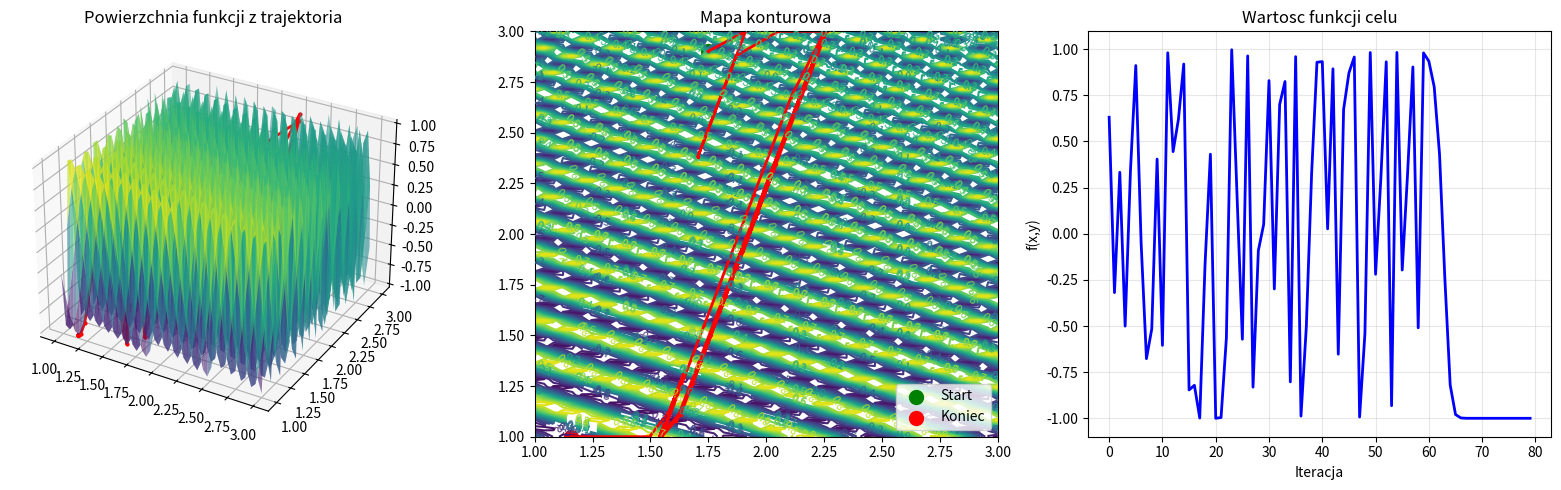

The matplotlib source for this figure:
import numpy as np
import matplotlib.pyplot as plt
from mpl_toolkits.mplot3d import Axes3D
from matplotlib import cm

# Konfiguracja parametrów
learning_rate = 0.01
max_iterations = 1000
tolerance = 1e-6

def f(x, y):
    return np.sin((x + 3*y)**2)

def gradient(x, y):
    u = x + 3*y
    df_dx = 2 * u * np.cos(u**2)
    df_dy = 6 * u * np.cos(u**2)
    return np.array([df_dx, df_dy])

np.random.seed(42)
x = np.random.uniform(1, 3)
y = np.random.uniform(1, 3)

print(f"Punkt startowy: x0 = {x:.4f}, y0 = {y:.4f}")

history_x = [x]
history_y = [y]
history_f = [f(x, y)]

for iteration in range(max_iterations):
    grad = gradient(x, y)
    grad_norm = np.linalg.norm(grad)
    
    if grad_norm < tolerance:
        print(f"Zbieznosc osiagnieta w iteracji {iteration}")
        break
    
    x_new = x - learning_rate * grad[0]
    y_new = y - learning_rate * grad[1]
    
    # Ograniczenie do dziedziny [1, 3]
    x_new = np.clip(x_new, 1, 3)
    y_new = np.clip(y_new, 1, 3)
    
    x, y = x_new, y_new
    
    history_x.append(x)
    history_y.append(y)
    history_f.append(f(x, y))

print(f"Minimum: x={x:.4f}, y={y:.4f}, f={f(x,y):.4f}")

fig = plt.figure(figsize=(16, 5))

# Wykres 1: 3D
ax1 = fig.add_subplot(131, projection='3d')
x_range = np.linspace(1, 3, 50)
y_range = np.linspace(1, 3, 50)
X, Y = np.meshgrid(x_range, y_range)
Z = f(X, Y)
ax1.plot_surface(X, Y, Z, cmap=cm.viridis, alpha=0.6, edgecolor='none')
ax1.plot(history_x, history_y, history_f, 'r.-', linewidth=2, markersize=4)
ax1.set_title('Powierzchnia funkcji z trajektoria')

# Wykres 2: Mapa konturowa
ax2 = fig.add_subplot(132)
contour = ax2.contour(X, Y, Z, levels=20, cmap='viridis')
ax2.clabel(contour, inline=True, fontsize=8)
ax2.plot(history_x, history_y, 'r.-', linewidth=2, markersize=3)
ax2.scatter(history_x[0], history_y[0], color='green', s=100, label='Start')
ax2.scatter(history_x[-1], history_y[-1], color='red', s=100, label='Koniec')
ax2.set_title('Mapa konturowa')
ax2.legend()

# Wykres 3: Zbieżność
ax3 = fig.add_subplot(133)
ax3.plot(history_f, 'b-', linewidth=2)
ax3.set_xlabel('Iteracja')
ax3.set_ylabel('f(x,y)')
ax3.set_title('Wartosc funkcji celu')
ax3.grid(True, alpha=0.3)

plt.tight_layout()
plt.show()
